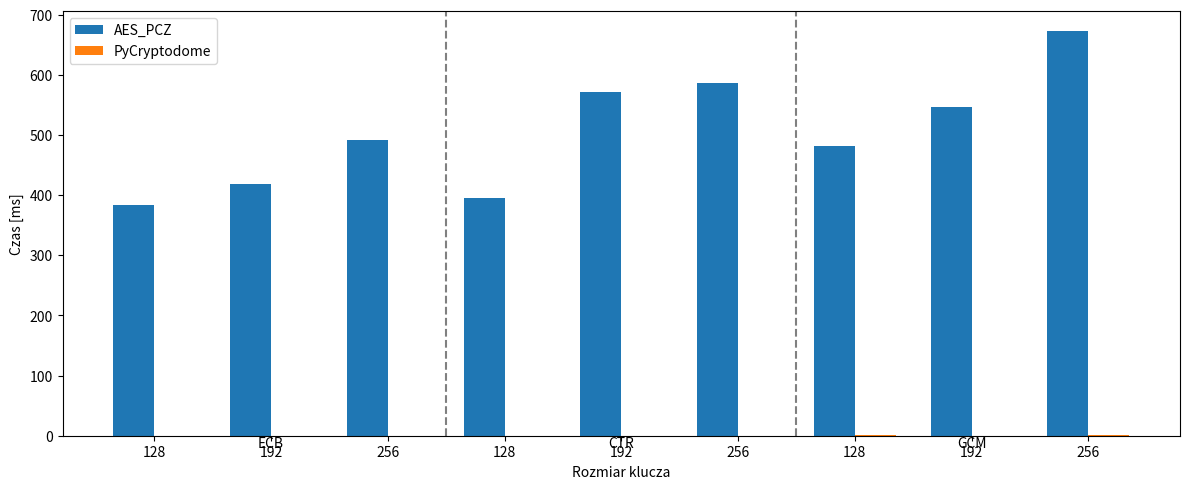

This figure's Python source:
import numpy as np
import matplotlib.pyplot as plt

# Dane przykładowe
ecb_aes_pcz = [384, 419, 492]
ecb_pycrypto = [0.093, 0.069, 0.105]

ctr_aes_pcz = [396, 571, 586]
ctr_pycrypto = [0.150, 0.110, 0.109]

gcm_aes_pcz = [482, 547, 673]
gcm_pycrypto = [0.435, 0.367, 0.373]

labels = [
    "128", "192", "256",
    "128", "192", "256",
    "128", "192", "256"
]

aes_pcz = (
    ecb_aes_pcz +
    ctr_aes_pcz +
    gcm_aes_pcz
)

pycrypto = (
    ecb_pycrypto +
    ctr_pycrypto +
    gcm_pycrypto
)

x = np.arange(len(labels))
width = 0.35

plt.figure(figsize=(12, 5))

plt.bar(x - width/2, aes_pcz, width, label="AES_PCZ")
plt.bar(x + width/2, pycrypto, width, label="PyCryptodome")

plt.xticks(x, labels)

# Podpisy grup
plt.text(1, -20, "ECB", ha="center")
plt.text(4, -20, "CTR", ha="center")
plt.text(7, -20, "GCM", ha="center")

plt.axvline(2.5, color='gray', linestyle='--')
plt.axvline(5.5, color='gray', linestyle='--')

# plt.yscale('log')

plt.ylabel("Czas [ms]")
plt.xlabel("Rozmiar klucza")
plt.legend()

plt.tight_layout()
plt.show()
